Photos from the image-classification dataset "dataset-image" in the GitHub repository littlechicken139/Three-Stage-Cervical-TCT-Smear-Detection-Framework. Its 7 classes are: epithelial cell, HSIL high-grade squamous intraepithelial lesion, koilocyte, lymphocyte, middle layer cell, neutrophil, tri.

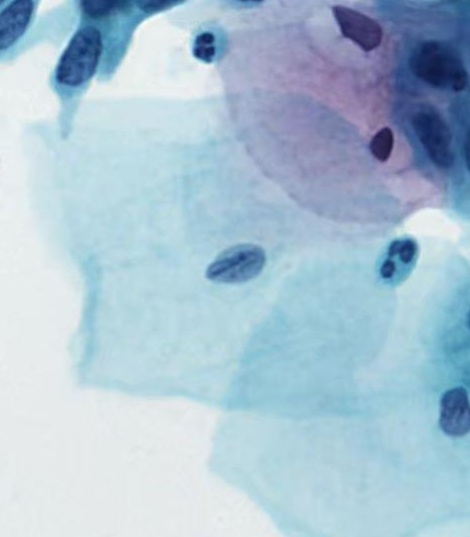
Label: middle layer cell

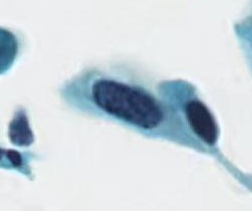
Label: HSIL high-grade squamous intraepithelial lesion

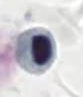
Label: lymphocyte

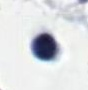
Label: lymphocyte

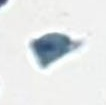
Label: tri

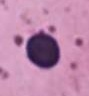
Label: epithelial cell
